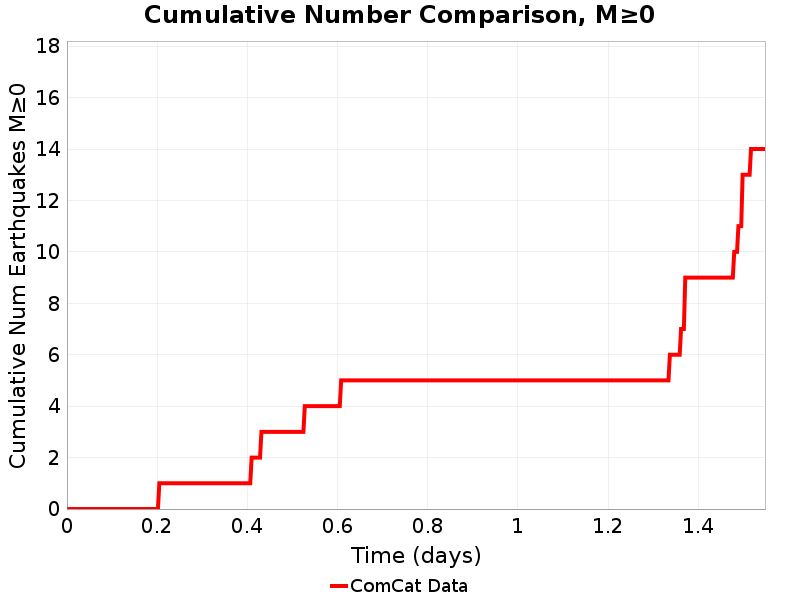

Data behind this chart, as committed beside it:
Time (days), ComCat Data
0.0, 0.0
0.003102, 0.0
0.006204, 0.0
0.009306, 0.0
0.01241, 0.0
0.01551, 0.0
0.01861, 0.0
0.02171, 0.0
0.02482, 0.0
0.02792, 0.0
0.03102, 0.0
0.03412, 0.0
0.03722, 0.0
0.04033, 0.0
0.04343, 0.0
0.04653, 0.0
0.04963, 0.0
0.05273, 0.0
0.05583, 0.0
0.05894, 0.0
0.06204, 0.0
0.06514, 0.0
0.06824, 0.0
0.07134, 0.0
0.07445, 0.0
0.07755, 0.0
0.08065, 0.0
0.08375, 0.0
0.08685, 0.0
0.08996, 0.0
0.09306, 0.0
0.09616, 0.0
0.09926, 0.0
0.1024, 0.0
0.1055, 0.0
0.1086, 0.0
0.1117, 0.0
0.1148, 0.0
0.1179, 0.0
0.121, 0.0
0.1241, 0.0
0.1272, 0.0
0.1303, 0.0
0.1334, 0.0
0.1365, 0.0
0.1396, 0.0
0.1427, 0.0
0.1458, 0.0
0.1489, 0.0
0.152, 0.0
0.1551, 0.0
0.1582, 0.0
0.1613, 0.0
0.1644, 0.0
0.1675, 0.0
0.1706, 0.0
0.1737, 0.0
0.1768, 0.0
0.1799, 0.0
0.183, 0.0
... 440 more rows
